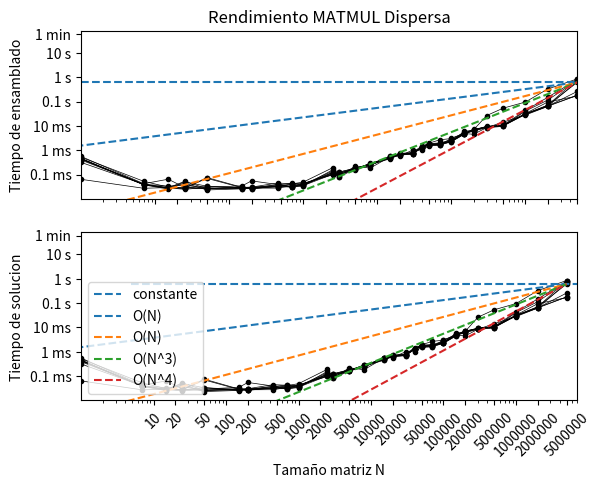

Write Python code to recreate this figure.
# -*- coding: utf-8 -*-
"""
Created on Fri Aug 27 17:17:18 2021

[redacted]
"""

from numpy import float16
from time import perf_counter
import scipy.sparse as sparse
import matplotlib.pylab as plt

def laplaciana_dispersa(N, dtype):
    return 2*sparse.eye(N,dtype=dtype)-sparse.eye(N,N,1,dtype=dtype)-sparse.eye(N,N,-1,dtype=dtype)

dtsolve= []
dtens = []
xo=perf_counter()
Ns = [1,7,15,25,50,150,200,450,700,1000,2500,3000,5000,8000,15000,20000,30000,40000,50000,70000,100000,150000,200000,300000,500000,1000000,2000000,5000000]
for i in range(10):
    for N in Ns:
        t1= perf_counter()
        A= laplaciana_dispersa(N, dtype = float16)
        B= laplaciana_dispersa(N, dtype = float16)
        t2=perf_counter()
        x = A@B
        t3=perf_counter()
        
        dt_ensamblaje = t2-t1
        dt_solve = t3-t2
        dtens.append(dt_ensamblaje)
        dtsolve.append(dt_solve)

dt_s = []

    
def separar(lst, n):  
    for i in range(0, len(lst), n): 
        yield lst[i:i + n] 

dt_formar = list(separar(dtsolve, len(Ns)))
dt_solve = list(separar(dtens, len(Ns)))

print(dt_formar)
print(dt_solve)


##################### GRAFICOS ################################################

plt.figure(1)
plt.subplot(2,1,1)
plt.title("Rendimiento MATMUL Dispersa")
plt.ylabel("Tiempo de ensamblado")
y1 = ["0.1 ms", "1 ms", "10 ms", "0.1 s", "1 s", "10 s", "1 min"]
yy1 = [0.0001,0.001,0.01,0.1,1,10,60]
n0xlabel = ["10","20","50","100","200","500","1000","2000","5000","10000","20000","50000","100000","200000","500000","1000000","2000000","5000000"]
n0xvalue = [10,20,50,100,200,500,1000,2000,5000,10000,20000,50000,100000,500000,1000000,2000000,5000000]

for i in range(10):
    plt.loglog(Ns, dt_formar[i],marker='.',color="black",linewidth=0.5) 
    
    

plt.axhline(y=max(dt_formar[-1]), xmin=0, xmax=max(Ns),linestyle = "--",label="constante") 


casos = ["O(N)","O(N)","O(N^3)","O(N^4)"]
exp = [1,2,3,4]
for i in range(4):    
    plt.plot([min(dt_formar[-1]),max(Ns)],[min(dt_formar[-1])**exp[i],max(dt_formar[-1])],linestyle = "--",label=casos[i])



plt.axis([1,max(Ns),0.00001,80])

plt.xticks(n0xvalue, [],rotation=45)
plt.yticks(yy1,y1) 


plt.subplot(2,1,2)
plt.ylabel("Tiempo de solucion") 

y2 = ["0.1 ms", "1 ms", "10 ms", "0.1 s", "1 s", "10 s", "1 min"]
yy2 = [0.0001,0.001,0.01,0.1,1,10,60]
for i in range(10):
    plt.loglog(Ns, dt_formar[i],marker='.',color="black",linewidth=0.5) 
    
    
plt.axhline(y=max(dt_formar[-1]), xmin=0.1, xmax=max(Ns),linestyle = "--",label="constante") 
plt.legend(loc="lower left")
   

exp = [1,2,3,4]
for i in range(4):    
    plt.plot([min(dt_formar[-1]),max(Ns)],[min(dt_formar[-1])**exp[i],max(dt_formar[-1])],linestyle = "--",label=casos[i])
    plt.legend(loc="lower left")



plt.axis([1,max(Ns)+2000000,0.00001,80])

plt.yticks(yy2,y2)

n3xlabel = ["10","20","50","100","200","500","1000","2000","5000","10000","20000","50000","100000","200000","500000","1000000","2000000","5000000"]
n3xvalue = [10,20,50,100,200,500,1000,2000,5000,10000,20000,50000,100000,200000,500000,1000000,2000000,5000000]
plt.xticks(n3xvalue, n3xlabel,rotation=45) 
plt.xlabel("Tamaño matriz N")


plt.savefig("Rendimiento MATMUL Dispersa")  


